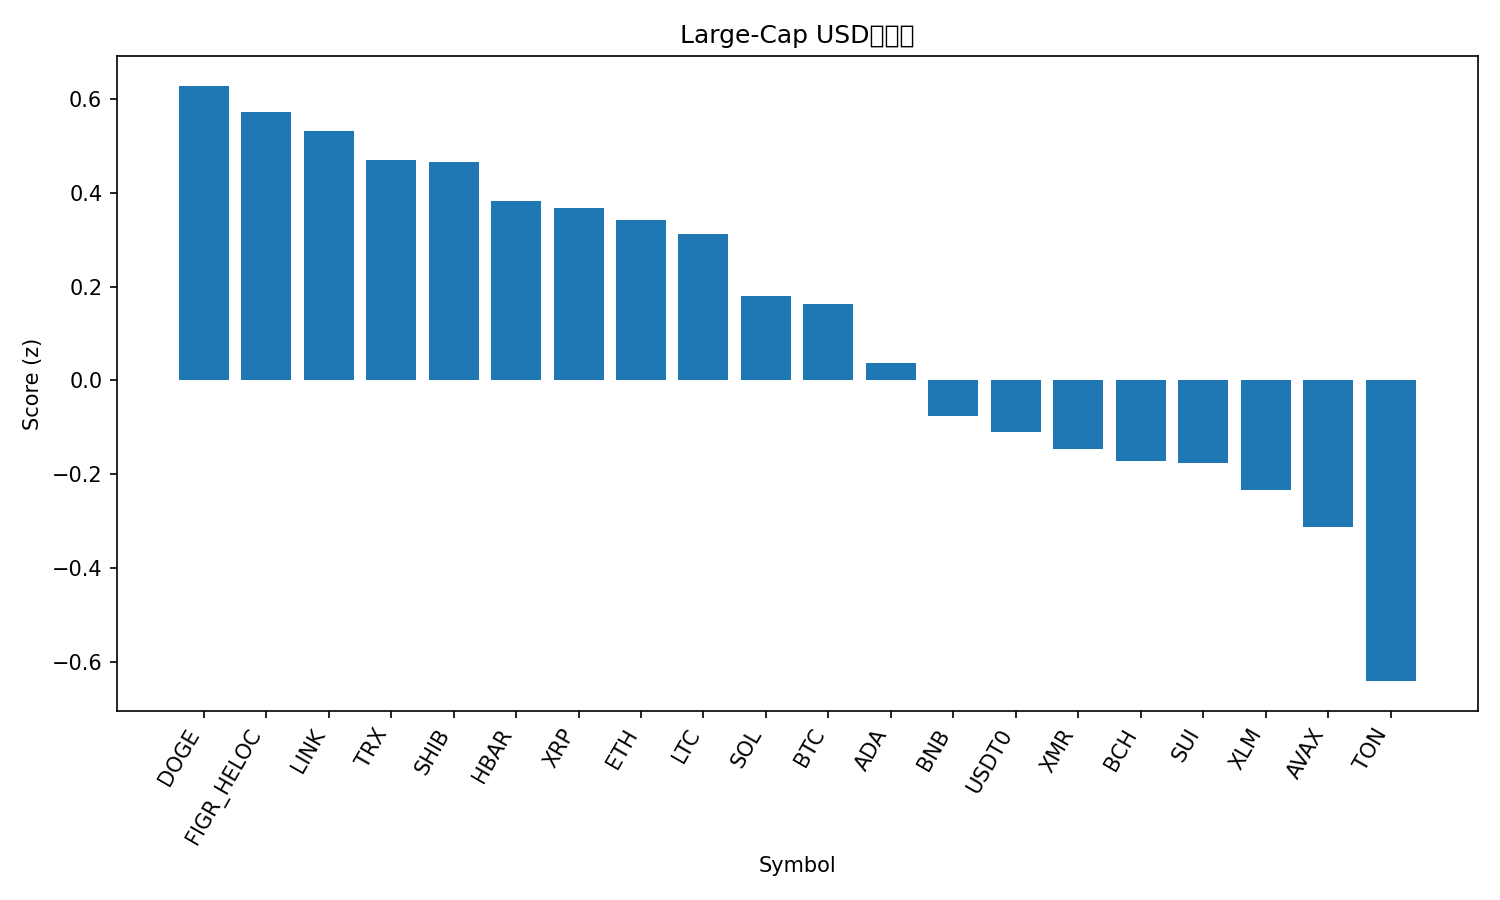

The table this chart was drawn from, first rows:
rank, name, symbol, price, pct_1h, pct_24h, pct_7d, pct_1h_vs_btc, pct_24h_vs_btc, pct_7d_vs_btc, market_cap_rank, market_cap, volume_usd, score
1, Dogecoin, DOGE, 0.1948, 0.8881, 0.4863, -5.253, 0.5349, 0.1144, -1.226, 10, 29451993767, 2562645907, 0.6285
2, Figure Heloc, FIGR_HELOC, 1.02, -0.00199, 2.339, 2.928, -0.3552, 1.967, 6.954, 15, 13434482082, 44667206, 0.5725
3, Chainlink, LINK, 17.77, 1.127, -0.6893, -6.12, 0.7739, -1.061, -2.094, 16, 12372006847, 1256276889, 0.5319
4, TRON, TRX, 0.3232, 0.2264, 1.25, 1.663, -0.1268, 0.8777, 5.69, 9, 30591250156, 802812373, 0.4702
5, Shiba Inu, SHIB, 1.006e-05, 0.5919, 1.272, -6.457, 0.2387, 0.8999, -2.43, 33, 5923598592, 202806544, 0.4667
6, Hedera, HBAR, 0.1719, 0.7348, 0.8312, -8.974, 0.3816, 0.4594, -4.948, 29, 7288659887, 218553523, 0.3824
7, XRP, XRP, 2.43, 0.669, -0.009861, -3.393, 0.3158, -0.3817, 0.6331, 5, 145593122552, 4635429646, 0.3684
8, Ethereum, ETH, 3875, 0.6527, 0.2881, -5.991, 0.2995, -0.08377, -1.964, 2, 466844881597, 46143739007, 0.3418
9, Litecoin, LTC, 93.12, 0.4129, 0.9823, -4.285, 0.05962, 0.6105, -0.2587, 30, 7108488611, 766450002, 0.3131
10, Solana, SOL, 185.8, 0.4701, 1.042, -8.821, 0.1169, 0.6705, -4.795, 6, 101460647950, 8017888575, 0.1809
11, Bitcoin, BTC, 108510, 0.3532, 0.3718, -4.026, 0.0, 0.0, 0.0, 1, 2162117544320, 108556044752, 0.1627
12, Cardano, ADA, 0.6431, 0.5995, -0.1498, -8.084, 0.2462, -0.5216, -4.058, 11, 23506646750, 1355469929, 0.03811
13, BNB, BNB, 1074, 0.5424, 0.3218, -11.86, 0.1892, -0.05006, -7.829, 4, 149276921741, 3025546718, -0.07591
14, USDT0, USDT0, 1.001, 0.03013, 0.05653, 0.02243, -0.3231, -0.3153, 4.049, 31, 7145225335, 360941885, -0.1106
15, Monero, XMR, 309.6, 0.09204, 0.5055, -4.482, -0.2612, 0.1337, -0.4558, 34, 5713209411, 181821561, -0.1453
16, Bitcoin Cash, BCH, 481.6, -0.1578, 2.531, -10.57, -0.511, 2.159, -6.545, 20, 9597173691, 539899833, -0.1719
17, Sui, SUI, 2.48, 0.7141, -0.6172, -12.62, 0.3608, -0.9891, -8.597, 23, 8997575517, 1270929335, -0.177
18, Stellar, XLM, 0.314, 0.4109, -0.7352, -6.583, 0.05772, -1.107, -2.557, 19, 10042040047, 235880990, -0.2335
19, Avalanche, AVAX, 19.53, 0.5822, -0.5168, -13.18, 0.2289, -0.8886, -9.155, 25, 8322365381, 637445613, -0.313
20, Toncoin, TON, 2.15, 0.4448, -2.561, -6.125, 0.0916, -2.933, -2.099, 35, 5422262608, 193028643, -0.6411
21, Hyperliquid, HYPE, 34.95, -0.7139, -5.042, -10.34, -1.067, -5.414, -6.31, 21, 9474197401, 609097894, -2.651
